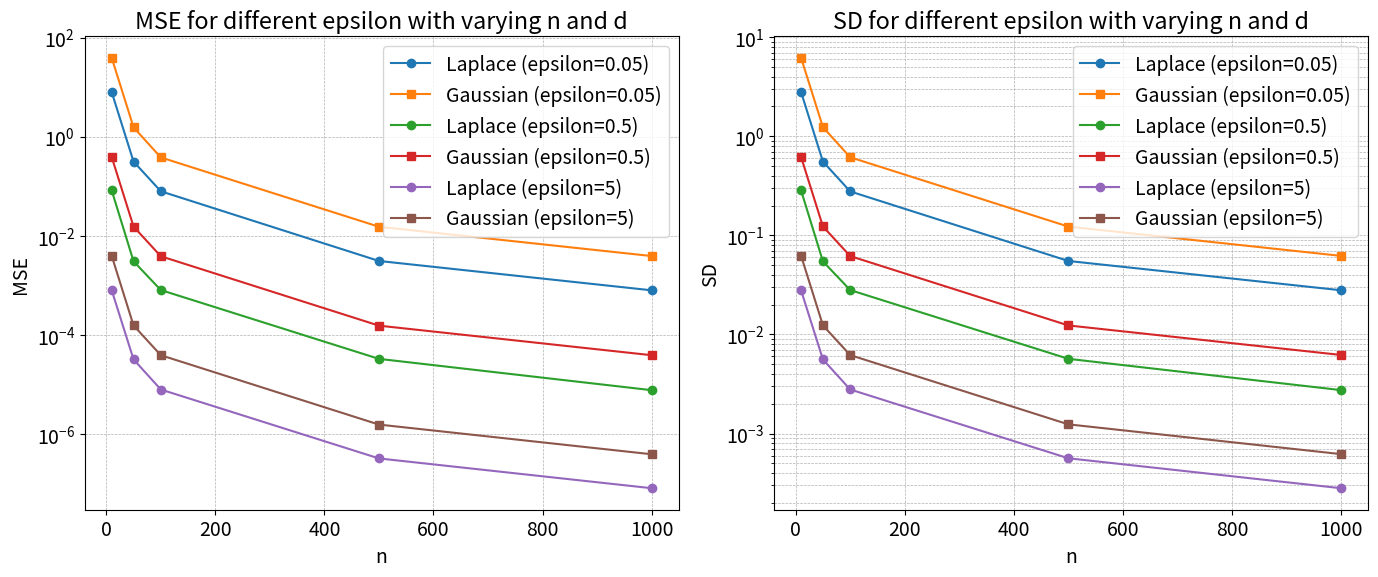
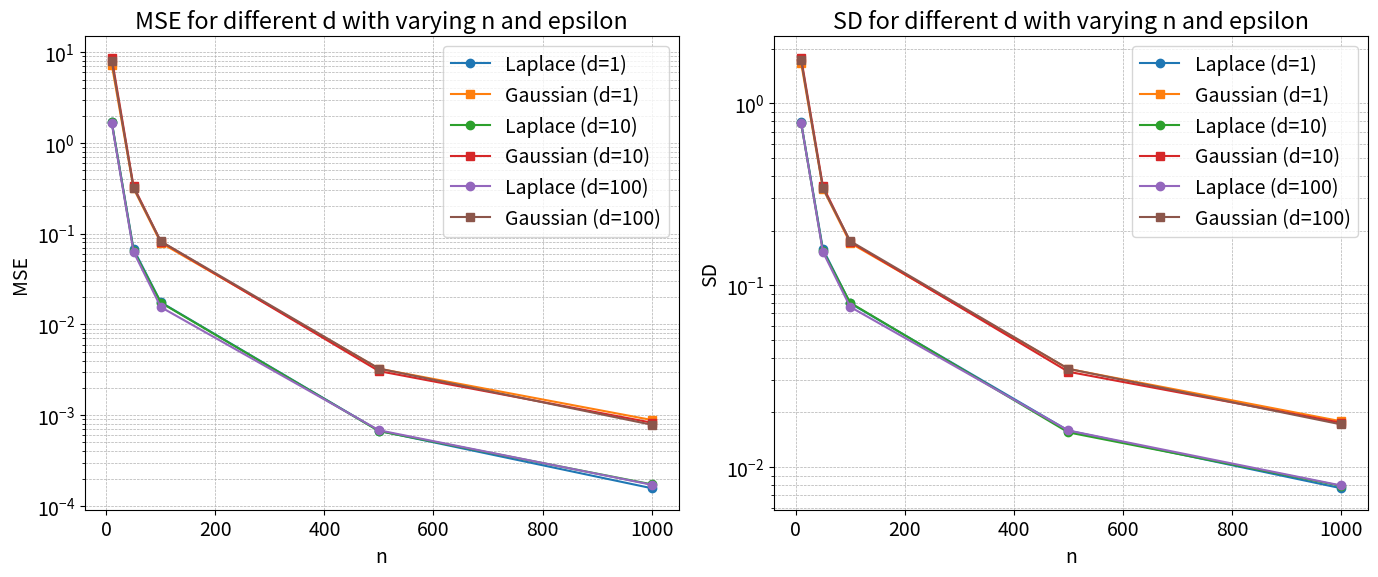
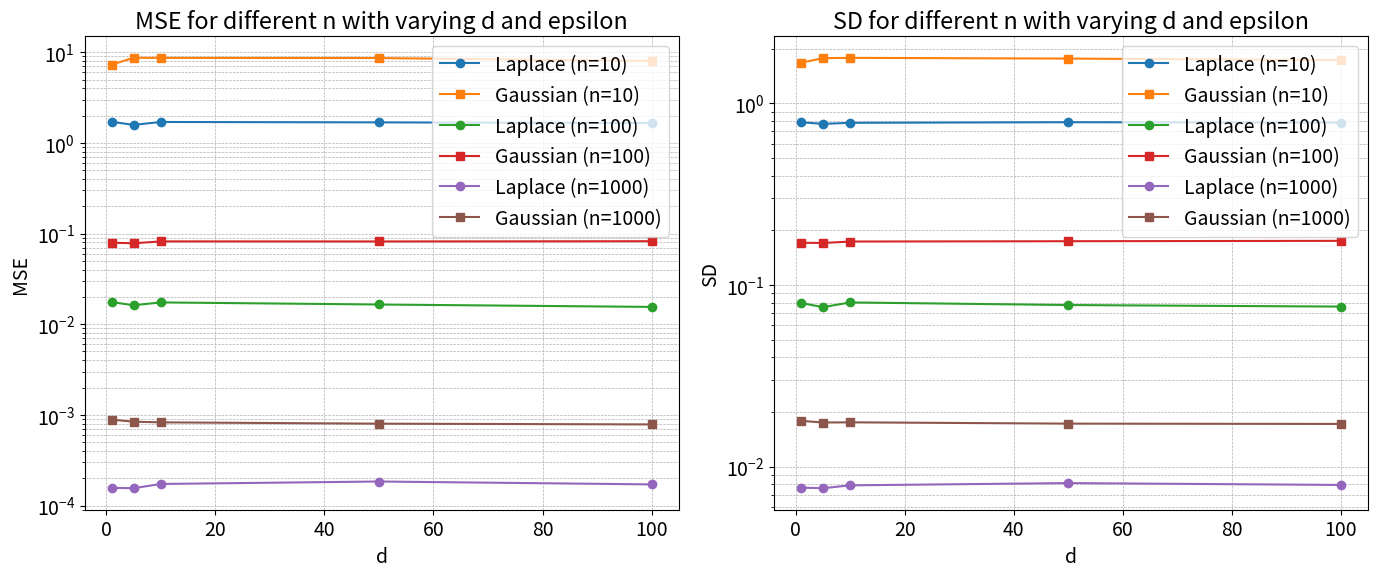

Generate these figures, in order, with matplotlib:
import numpy as np
import matplotlib.pyplot as plt
import pandas as pd
from scipy.stats import laplace, norm

# Generate random dataset
def generate_dataset(n, d):
    return np.random.randint(0, 2, size=(n, d))

# Query function: calculate the average of the dataset
def query_function(dataset):
    return np.mean(dataset)

# Laplace mechanism
def laplace_mechanism(query_result, n, epsilon):
    sensitivity = 1 / n
    noise = laplace.rvs(scale=sensitivity / epsilon)
    return query_result + noise

# Gaussian mechanism
def gaussian_mechanism(query_result, n, epsilon, delta):
    sensitivity = 1 / n
    sigma = sensitivity * np.sqrt(2 * np.log(1.25 / delta)) / epsilon
    noise = norm.rvs(scale=sigma)
    return query_result + noise

# Utility analysis (calculates both MSE and SD)
def utility_analysis(true_value, perturbed_values):
    mse = np.mean((perturbed_values - true_value) ** 2)
    std_dev = np.std(perturbed_values)
    return mse, std_dev

# Run experiments for different values of n, d, epsilon
def run_experiments(n_values, d_values, epsilon_values, delta=0.01):
    results = []
    
    for n in n_values:
        for d in d_values:
            for epsilon in epsilon_values:
                mse_laplace_list = []
                mse_gaussian_list = []
                std_laplace_list = []
                std_gaussian_list = []
                
                for _ in range(10):  # 10 datasets
                    dataset = generate_dataset(n, d)
                    true_query = query_function(dataset)
                    
                    perturbed_laplace = []
                    perturbed_gaussian = []
                    
                    for _ in range(100):  # 100 experiments
                        # Apply Laplace Mechanism
                        laplace_result = laplace_mechanism(true_query, n, epsilon)
                        perturbed_laplace.append(laplace_result)
                        
                        # Apply Gaussian Mechanism
                        gaussian_result = gaussian_mechanism(true_query, n, epsilon, delta)
                        perturbed_gaussian.append(gaussian_result)
                    
                    mse_laplace, std_laplace = utility_analysis(true_query, np.array(perturbed_laplace))
                    mse_gaussian, std_gaussian = utility_analysis(true_query, np.array(perturbed_gaussian))
                    
                    mse_laplace_list.append(mse_laplace)
                    mse_gaussian_list.append(mse_gaussian)
                    std_laplace_list.append(std_laplace)
                    std_gaussian_list.append(std_gaussian)
                
                avg_mse_laplace = np.mean(mse_laplace_list)
                avg_mse_gaussian = np.mean(mse_gaussian_list)
                avg_sd_laplace = np.mean(std_laplace_list)
                avg_sd_gaussian = np.mean(std_gaussian_list)
                
                results.append((n, d, epsilon, avg_mse_laplace, avg_mse_gaussian, avg_sd_laplace, avg_sd_gaussian))
    
    return results

# Save results to a single CSV
def save_results_to_csv(results):
    df = pd.DataFrame(results, columns=['n', 'd', 'epsilon', 'Laplace MSE', 'Gaussian MSE', 'Laplace SD', 'Gaussian SD'])
    df.to_csv('question4_mechanism_comparison_results.csv', index=False)
    print("Results saved to 'question4_mechanism_comparison_results.csv'.")

# Plot results for different parameter combinations
def plot_combined_results(results, x_param, y_param, curves_param, fixed_curves_values, x_label, y_label, curves_label, filename):
    x_values = sorted(set([r[x_param] for r in results]))
    y_values = sorted(set([r[y_param] for r in results]))
    plt.rcParams.update({'font.size': 14})
    fig, axes = plt.subplots(1, 2, figsize=(14, 6))  # Create 1x2 subplot
    
    # Define empty lists to store MSE and SD for Laplace and Gaussian for each curve value
    for curves_value in fixed_curves_values:
        z_mse_laplace = np.zeros((len(y_values), len(x_values)))
        z_mse_gaussian = np.zeros((len(y_values), len(x_values)))
        z_sd_laplace = np.zeros((len(y_values), len(x_values)))
        z_sd_gaussian = np.zeros((len(y_values), len(x_values)))
        
        for i, y in enumerate(y_values):
            for j, x in enumerate(x_values):
                # Filter results by x, y, and curve parameter
                filtered_result = [r for r in results if r[x_param] == x and r[y_param] == y and r[curves_param] == curves_value]
                if filtered_result:
                    z_mse_laplace[i, j] = filtered_result[0][3]  # Laplace MSE
                    z_mse_gaussian[i, j] = filtered_result[0][4]  # Gaussian MSE
                    z_sd_laplace[i, j] = filtered_result[0][5]  # Laplace SD
                    z_sd_gaussian[i, j] = filtered_result[0][6]  # Gaussian SD
        
        # Plot MSE (left)
        axes[0].plot(x_values, z_mse_laplace.mean(axis=0), label=f'Laplace ({curves_label}={curves_value})', marker='o')
        axes[0].plot(x_values, z_mse_gaussian.mean(axis=0), label=f'Gaussian ({curves_label}={curves_value})', marker='s')
        axes[0].set_yscale('log')  # Logarithmic y-axis for MSE
        axes[0].set_title(f'MSE for different {curves_label} with varying {x_label} and {y_label}')
        axes[0].set_xlabel(x_label)
        axes[0].set_ylabel('MSE')
        axes[0].grid(True, which="both", linestyle="--", linewidth=0.5)

        # Plot SD (right)
        axes[1].plot(x_values, z_sd_laplace.mean(axis=0), label=f'Laplace ({curves_label}={curves_value})', marker='o')
        axes[1].plot(x_values, z_sd_gaussian.mean(axis=0), label=f'Gaussian ({curves_label}={curves_value})', marker='s')
        axes[1].set_yscale('log')  # Logarithmic y-axis for SD
        axes[1].set_title(f'SD for different {curves_label} with varying {x_label} and {y_label}')
        axes[1].set_xlabel(x_label)
        axes[1].set_ylabel('SD')
        axes[1].grid(True, which="both", linestyle="--", linewidth=0.5)

    # Group legends by Laplace and Gaussian Mechanisms
    handles, labels = axes[0].get_legend_handles_labels()
    axes[0].legend(handles, labels, loc='upper right')
    handles, labels = axes[1].get_legend_handles_labels()
    axes[1].legend(handles, labels, loc='upper right')


    plt.rcParams.update({'font.size': 14})
    plt.tight_layout()
    plt.savefig(f'{filename}.png', dpi=300)
    plt.show()
    print(f"Plot saved as {filename}.png")

# Main execution
if __name__ == "__main__":
    n_values = [10, 50, 100, 500, 1000]
    d_values = [1, 5, 10, 50, 100]
    epsilon_values = [0.05, 0.1, 0.5, 1, 2, 5]
    
    results = run_experiments(n_values, d_values, epsilon_values, delta=0.01)
    
    # Save results to CSV
    save_results_to_csv(results)
    
    # Plot 1: x-axis = n, y-axis = d, epsilon fixed at 0.05, 0.5, 5
    plot_combined_results(results, x_param=0, y_param=1, curves_param=2, 
                          fixed_curves_values=[0.05, 0.5, 5], 
                          x_label='n', y_label='d', 
                          curves_label='epsilon', filename='plot_n_vs_d_curves_epsilon')

    # Plot 2: x-axis = n, y-axis = epsilon, d fixed at 1, 10, 100
    plot_combined_results(results, x_param=0, y_param=2, curves_param=1, 
                          fixed_curves_values=[1, 10, 100], 
                          x_label='n', y_label='epsilon', 
                          curves_label='d', filename='plot_n_vs_epsilon_curves_d')

    # Plot 3: x-axis = d, y-axis = epsilon, n fixed at 10, 100, 1000
    plot_combined_results(results, x_param=1, y_param=2, curves_param=0, 
                          fixed_curves_values=[10, 100, 1000], 
                          x_label='d', y_label='epsilon', 
                          curves_label='n', filename='plot_d_vs_epsilon_curves_n')
